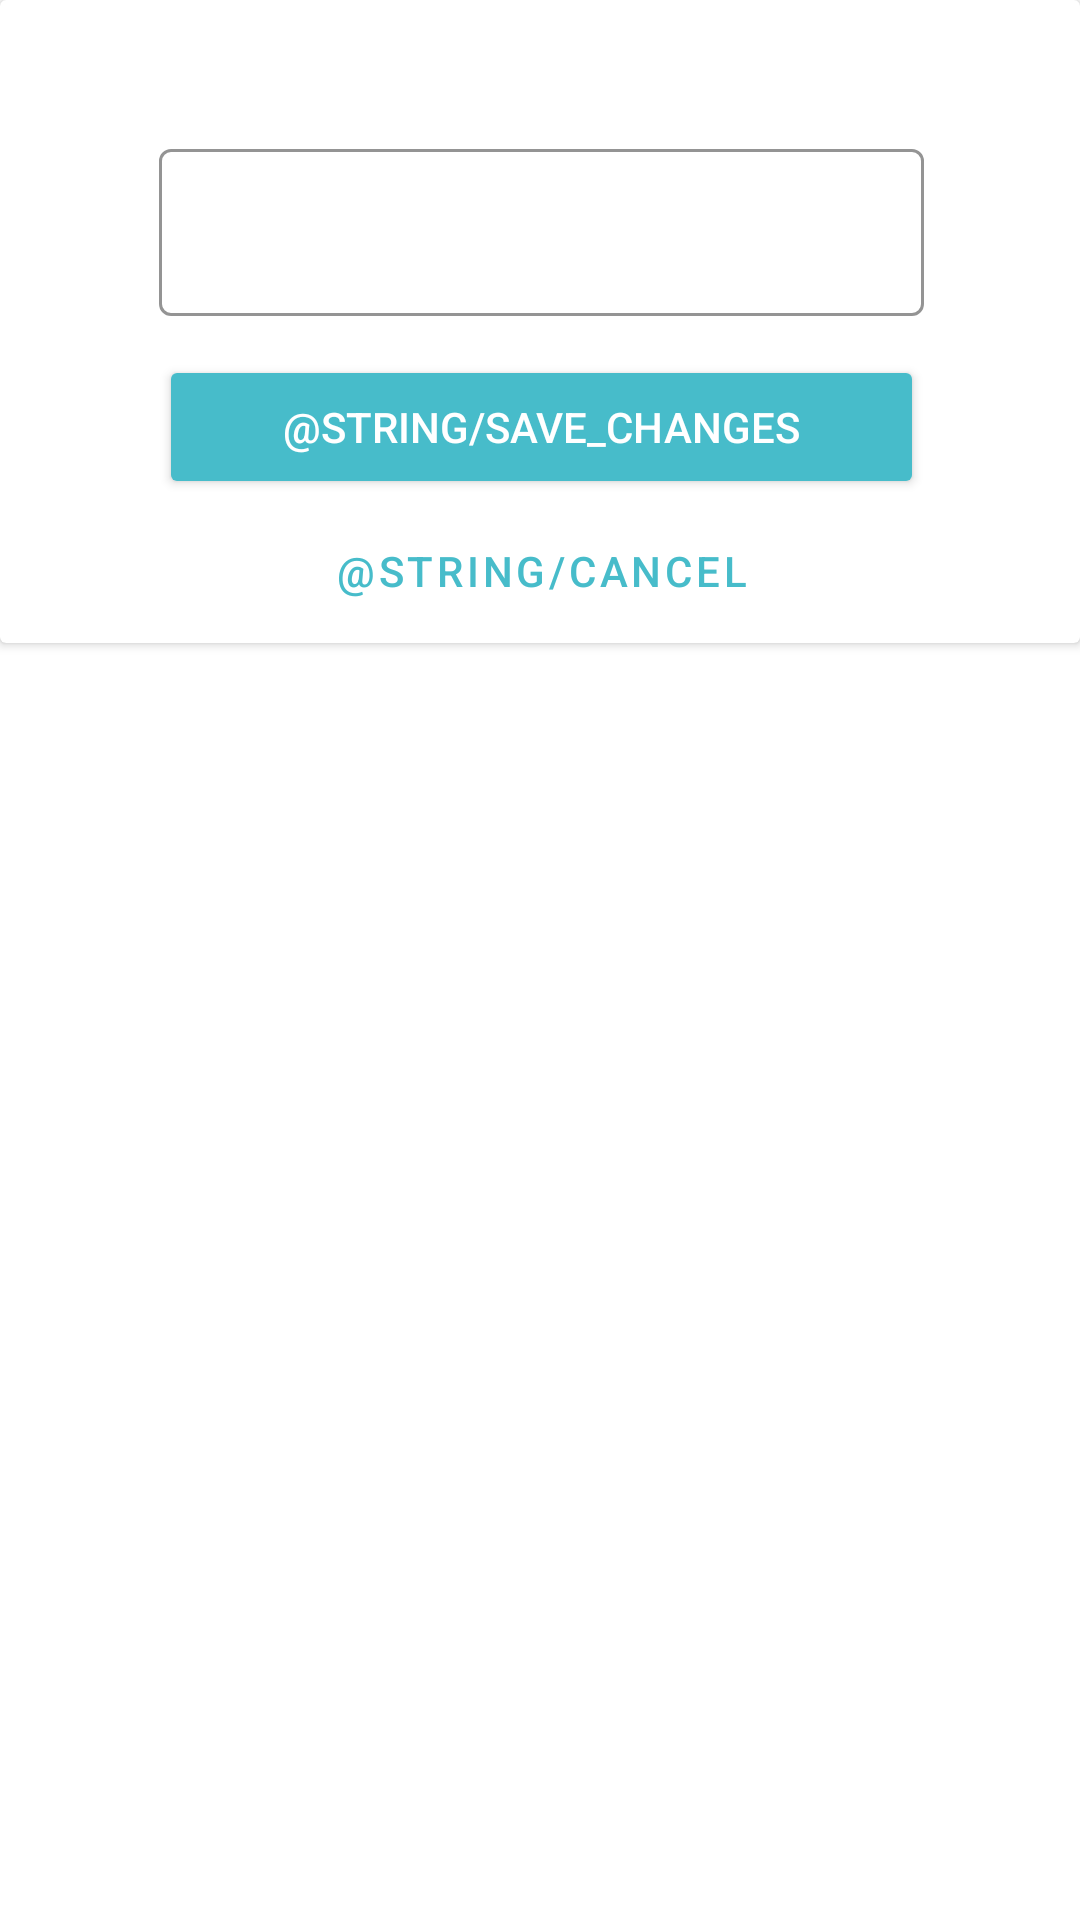

This screen was rendered from an Android layout file. Write that file and the resources it references.
<!-- AndroidManifest.xml: application theme Theme.TermProject -->
<!-- res/layout/account_detail_form.xml -->
<?xml version="1.0" encoding="utf-8"?>
<LinearLayout xmlns:android="http://schemas.android.com/apk/res/android"
    xmlns:app="http://schemas.android.com/apk/res-auto"
    android:id="@+id/account_detail"
    android:layout_width="wrap_content"
    android:layout_height="wrap_content"
    android:orientation="vertical">

    <androidx.cardview.widget.CardView
        android:id="@+id/cardView_account"
        android:layout_width="match_parent"
        android:layout_height="wrap_content"
        app:layout_constraintBottom_toBottomOf="parent"
        app:layout_constraintEnd_toEndOf="parent"
        app:layout_constraintStart_toStartOf="parent"
        app:layout_constraintTop_toTopOf="parent"
        app:layout_constraintVertical_bias="0.065">

        <androidx.constraintlayout.widget.ConstraintLayout
            android:layout_width="match_parent"
            android:layout_height="match_parent">

            <LinearLayout
                android:id="@+id/linearLayout"
                android:layout_width="300dp"
                android:layout_height="wrap_content"
                android:orientation="horizontal"
                app:layout_constraintBottom_toTopOf="@+id/linearLayout_account"
                app:layout_constraintEnd_toEndOf="parent"
                app:layout_constraintStart_toStartOf="parent"
                app:layout_constraintTop_toTopOf="parent">

                <TextView
                    android:id="@+id/textView_account"
                    android:layout_width="wrap_content"
                    android:layout_height="wrap_content"
                    android:gravity="bottom"
                    android:padding="10dp"
                    android:textColor="#000000"
                    android:textSize="18sp"
                    android:textStyle="bold" />

                <TextView
                    android:id="@+id/textView_accDetail_value"
                    android:layout_width="match_parent"
                    android:layout_height="wrap_content"
                    android:gravity="bottom"
                    android:padding="10dp"
                    android:textSize="18sp" />

            </LinearLayout>

            <LinearLayout
                android:id="@+id/linearLayout_account"
                android:layout_width="255dp"
                android:layout_height="wrap_content"
                android:layout_marginStart="1dp"
                android:orientation="vertical"
                app:layout_constraintBottom_toBottomOf="parent"
                app:layout_constraintEnd_toEndOf="@+id/linearLayout"
                app:layout_constraintStart_toStartOf="@+id/linearLayout"
                app:layout_constraintTop_toBottomOf="@+id/linearLayout">

                <com.google.android.material.textfield.TextInputLayout
                    android:id="@+id/outlinedTextField"
                    style="@style/Widget.MaterialComponents.TextInputLayout.OutlinedBox"
                    android:layout_width="match_parent"
                    android:layout_height="wrap_content"
                    android:ems="10"
                    app:boxStrokeColor="#673AB7"
                    app:hintTextColor="#131313">

                    <com.google.android.material.textfield.TextInputEditText
                        android:id="@+id/editText_account"
                        android:layout_width="match_parent"
                        android:layout_height="match_parent" />

                </com.google.android.material.textfield.TextInputLayout>

                <Button
                    android:id="@+id/button_saveAccount"
                    android:layout_width="match_parent"
                    android:layout_height="wrap_content"
                    android:layout_marginTop="13dp"
                    android:backgroundTint="@color/primary_colour_blue"
                    android:text="@string/save_changes"
                    android:textColor="#FFFFFF" />

                <Button
                    android:id="@+id/button_cancelEdit"
                    style="@style/Widget.MaterialComponents.Button.OutlinedButton"
                    android:layout_width="match_parent"
                    android:layout_height="0dp"
                    android:layout_weight="1"
                    android:text="@string/cancel"
                    android:textColor="@color/primary_colour_blue"
                    app:rippleColor="#FFFFFF" />

            </LinearLayout>

        </androidx.constraintlayout.widget.ConstraintLayout>

    </androidx.cardview.widget.CardView>
</LinearLayout>
<!-- resources referenced by this layout -->
<resources>
  <color name="primary_colour_blue">#47bcca</color>
  <style name="Theme.TermProject" parent="Theme.MaterialComponents.DayNight.DarkActionBar">
          
          <item name="colorPrimary">@color/purple_500</item>
          <item name="colorPrimaryVariant">@color/purple_700</item>
          <item name="colorOnPrimary">@color/white</item>
          
          <item name="colorSecondary">@color/teal_200</item>
          <item name="colorSecondaryVariant">@color/teal_700</item>
          <item name="colorOnSecondary">@color/black</item>
          
          <item name="android:statusBarColor" tools:targetApi="l">?attr/colorPrimaryVariant</item>
          
      </style>
  <color name="purple_500">#FF6200EE</color>
  <color name="purple_700">#FF3700B3</color>
  <color name="white">#FFFFFFFF</color>
  <color name="teal_200">#FF03DAC5</color>
  <color name="teal_700">#FF018786</color>
  <color name="black">#FF000000</color>
</resources>
